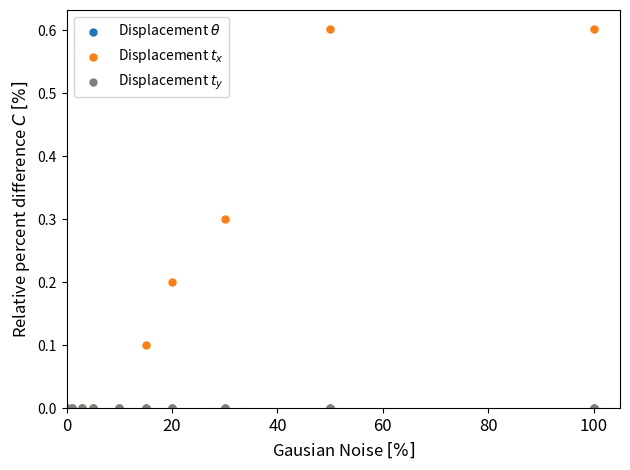

The script that saved this image: (Note: this script raises an exception after producing the figure.)
#!/usr/bin/env python3
# -*- coding: utf-8 -*-

"""
Created on Fri Feb 25 16:09:53 2022

This script contains the codes to plot results related with noisy examples published in the
article "Determining crack kinematics from imaged crack patterns" by Pantoja-Rosero et. al

@author: pantoja
"""
import sys
sys.path.insert(1, '../src/')
import numpy as np
import matplotlib.pyplot as plt
import json


def plot_C(data, colors_list, labels_list, noise_values, C_data=None, approach = 'full_edges', number_patterns = 3, dofs = "three", variable = "C"):
    '''
    
    Function to plot relative percent differences using predictions    

    Parameters
    ----------
    data : TYPE
        DESCRIPTION.
    colors_list : TYPE
        DESCRIPTION.
    labels_list : TYPE
        DESCRIPTION.
    noise_values : TYPE
        DESCRIPTION.
    approach : TYPE, optional
        DESCRIPTION. The default is 'full_edges'.
    number_patterns : TYPE, optional
        DESCRIPTION. The default is 3.

    Returns
    -------
    None.

    '''
    
    #Plot name
    if variable == "C":
        p_name = "Relative"
        l_name = "Relative percent"
        p_var = "$C$ $[\%]$"
    elif variable == "D":
        p_name = "Absolute"
        l_name = "Absolute"
        p_var = "$\Delta$ $[px]$"
    
    
    if C_data is not None:
        C_data=C_data
    else:               
        if variable == "C":
            C_data = np.abs(100 * 2 * ((data[1:] - data[0]) / (data[1:] + data[0])))
        elif variable == "D":
            C_data = np.abs(data[1:] - data[0])
    
    for i in range(number_patterns):
        
        fig, ax = plt.subplots()
        ax.set_xlabel("Gausian Noise $[\%]$", fontsize = 12)
        ax.set_ylabel(l_name + " difference " + p_var, fontsize = 12)
        
        for j in range(len(labels_list)):
            x1 = C_data[:,(len(labels_list))*i+j] * (C_data[:,(len(labels_list))*i+j]<199) #When the value is 200% in this cases is related with GT equal to zero and predictions approximately zero. Then those values are rounded to zero
            col = colors_list[j]
            labels = labels_list[j]
            
            ax.scatter(noise_values, x1, c=col, marker='.', label='Displacement '+labels, s=100)
        
        pattern = i
        #ax.xaxis.set_major_formatter(FormatStrFormatter('%.2f'))
        #ax.yaxis.set_major_formatter(FormatStrFormatter('%.2f'))
        plt.xlim(left=0)
        plt.ylim(bottom=0)
        plt.xticks(fontsize=12)
        ax.legend(prop={"size":10})
        plt.tight_layout()
        plt.show()
        fig.savefig('../results/'+p_name+'_diff_pattern_{}_{}_{}_dofs.pdf'.format(pattern, approach, dofs))
        fig.savefig('../results/'+p_name+'_diff_pattern_{}_{}_{}_dofs.png'.format(pattern, approach, dofs))
        plt.close()

def plot_C_json(dofs, approach, number_patterns, variable = "C"):
    
    if variable == "C":
        v_name = "C_"
    elif variable == "D":
        v_name = ""
    
    if dofs=='two':
        key_dofs = v_name+'two_dofs'
        labels_list = ["$t'_x$", "$t'_y$"]
    else:
        key_dofs = v_name+'three_dofs'
        labels_list = ["$\\theta$", "$t_x$", "$t_y$"]
    
    #Reading dictionary with relative percent differences
    colors_list = ['#1f77b4', '#ff7f0e', '#7f7f7f', '#17becf']
    
    noise_values = np.array([0,1,3,5,10,15,20,30,50,100])
    if approach=='full_edges':
        with open('../results/toy_examples_re_noise/full_edges_error_kinematic_batch.json', 'r') as fp:
            dict_error_kinematic_batch = json.load(fp)
    else:
        with open('../results/toy_examples_re_noise/finite_edges_error_kinematic_batch.json', 'r') as fp:
            dict_error_kinematic_batch = json.load(fp)
    C_data = np.zeros(shape=[len(noise_values),len(labels_list)*number_patterns])
    ci=0
    cj=0
    for i, key in enumerate(dict_error_kinematic_batch['C_two_dofs']):
        if i%len(noise_values)==0 and i>0:
            ci=0
            if dofs=='two':
                cj+=2        
            else:
                cj+=3        
        if dofs=='two':
            Ctx = dict_error_kinematic_batch[key_dofs][key][1][0]
            Cty = dict_error_kinematic_batch[key_dofs][key][1][1]
            C_data[ci,cj] = Ctx
            C_data[ci,cj+1] = Cty
        else:
            Ctheta = dict_error_kinematic_batch[key_dofs][key][1][0]
            Ctx = dict_error_kinematic_batch[key_dofs][key][1][1]
            Cty = dict_error_kinematic_batch[key_dofs][key][1][2]
            C_data[ci,cj] = Ctheta
            C_data[ci,cj+1] = Ctx
            C_data[ci,cj+2] = Cty        
        
        ci+=1
        
    plot_C(0, colors_list, labels_list, noise_values, C_data=C_data, approach = approach, number_patterns = number_patterns, dofs = dofs, variable = variable)
    


#Registration results for edges with noise. Cols 1-3: Pattern 1, Cols 4-6: Pattern 2, Cols 7-9: Pattern 3
#Rows GT, Noise 0%, 1%,3%,5%, 10%,15%,20%,30%, 50%,100%

#With table values
#Full edges approach
data_f = np.array([[0.00,     10.00, 0.00,    0.00,    5.00, 5.00, 4.91e-2, 10.00, 10.00],
                 [7.54e-12, 10.00, 2.68e-7, 5.07e-3, 3.26, 5.01, 4.85e-2,  8.18, 11.28],
                 [4.82e-6,  10.00, 9.98e-4, 5.05e-3, 3.26, 5.01, 4.83e-2,  8.76, 10.93],
                 [1.56e-5,  10.00, 3.04e-3, 5.12e-3, 3.26, 5.01, 4.83e-2,  8.76, 10.92],
                 [2.37e-5,  10.00, 5.65e-3, 5.20e-3, 3.24, 5.01, 4.85e-2,  8.62, 11.07],
                 [8.01e-5,  10.00, 1.34e-2, 2.34e-3, 4.16, 5.00, 4.87e-2,  7.55, 11.70],
                 [2.81e-4,   9.99, 1.87e-2, 2.84e-3, 4.11, 5.00, 4.91e-2,  6.93, 12.12],
                 [4.31e-4,   9.98, 2.81e-3, 5.68e-5, 4.91, 4.97, 4.93e-2,  6.84, 12.18],
                 [4.06e-4,   9.97, 7.73e-2, 4.79e-4, 4.96, 4.96, 4.93e-2,  7.12, 11.98],
                 [3.19e-4,   9.94, 8.55e-4, 6.43e-4, 4.71, 4.95, 4.86e-2,  7.79, 11.62],
                 [1.71e-3,   9.94, 4.01e-1, 4.50e-3, 4.06, 4.87, 4.70e-2,  7.75, 11.65]])


#finite segment edges approach
data_s = np.array([[0.00,  10.00, 0.00,    0.00,     5.00, 5.00, 4.91e-2, 10.00, 10.00],
                 [5.17e-5, 10.00, 4.08e-3, 5.35e-3,  4.20, 5.03, 5.13e-2, 8.19, 11.03],
                 [6.75e-5, 10.00, 3.40e-3, 5.64e-3,  3.86, 4.99, 5.12e-2, 8.05, 11.15],
                 [1.07e-4, 10.00, 4.33e-3, 5.53e-3,  3.89, 4.99, 5.10e-2, 8.22, 11.01],
                 [1.10e-4, 10.00, 4.71e-3, 3.80e-3,  3.89, 4.92, 5.15e-2, 8.11, 11.10],
                 [1.53e-4, 10.00, 9.76e-3, 3.29e-3,  4.20, 4.95, 5.16e-2, 7.98, 11.19],
                 [3.16e-4,  9.99, 1.71e-2, 3.50e-3,  4.25, 4.95, 5.17e-2, 7.94, 11.22],
                 [4.03e-4,  9.99, 1.93e-2, 3.42e-3,  4.43, 4.99, 5.19e-2, 7.87, 11.27],
                 [6.65e-4,  9.98, 7.24e-2, 4.74e-3,  4.32, 4.98, 5.22e-2, 7.79, 11.31],
                 [1.76e-3,  9.93, 1.67e-1, 5.86e-3,  4.00, 4.95, 5.29e-2, 7.74, 11.39],
                 [3.12e-3,  9.96, 3.89e-1, 8.43e-3,  3.88, 4.96, 5.49e-2, 7.60, 11.45]])



colors_list = ['#1f77b4', '#ff7f0e', '#7f7f7f', '#17becf']
labels_list = ["$\\theta$", "$t_x$", "$t_y$"]
noise_values = np.array([0,1,3,5,10,15,20,30,50,100])
#Relative percent difference
#Full edges approach
plot_C(data_f, colors_list, labels_list, noise_values, approach = 'full_edges', number_patterns = 3)
#Finite segment edges approach
plot_C(data_s, colors_list, labels_list, noise_values, approach = 'finite_edges', number_patterns = 3)

#Relative percent difference from json file
#Using theta, tx, ty
plot_C_json("three", "full_edges", 3)
plot_C_json("three", "finite_edges", 3)
#Using tx' ty' instead of theta, tx, ty
plot_C_json("two", "full_edges", 3)
plot_C_json("two", "finite_edges", 3)

#Absolute difference from json file
#Using theta, tx, ty
plot_C_json("three", "full_edges", 3, variable = "D")
plot_C_json("three", "finite_edges", 3, variable = "D")
#Using tx' ty' instead of theta, tx, ty
plot_C_json("two", "full_edges", 3, variable = "D")
plot_C_json("two", "finite_edges", 3, variable = "D")
